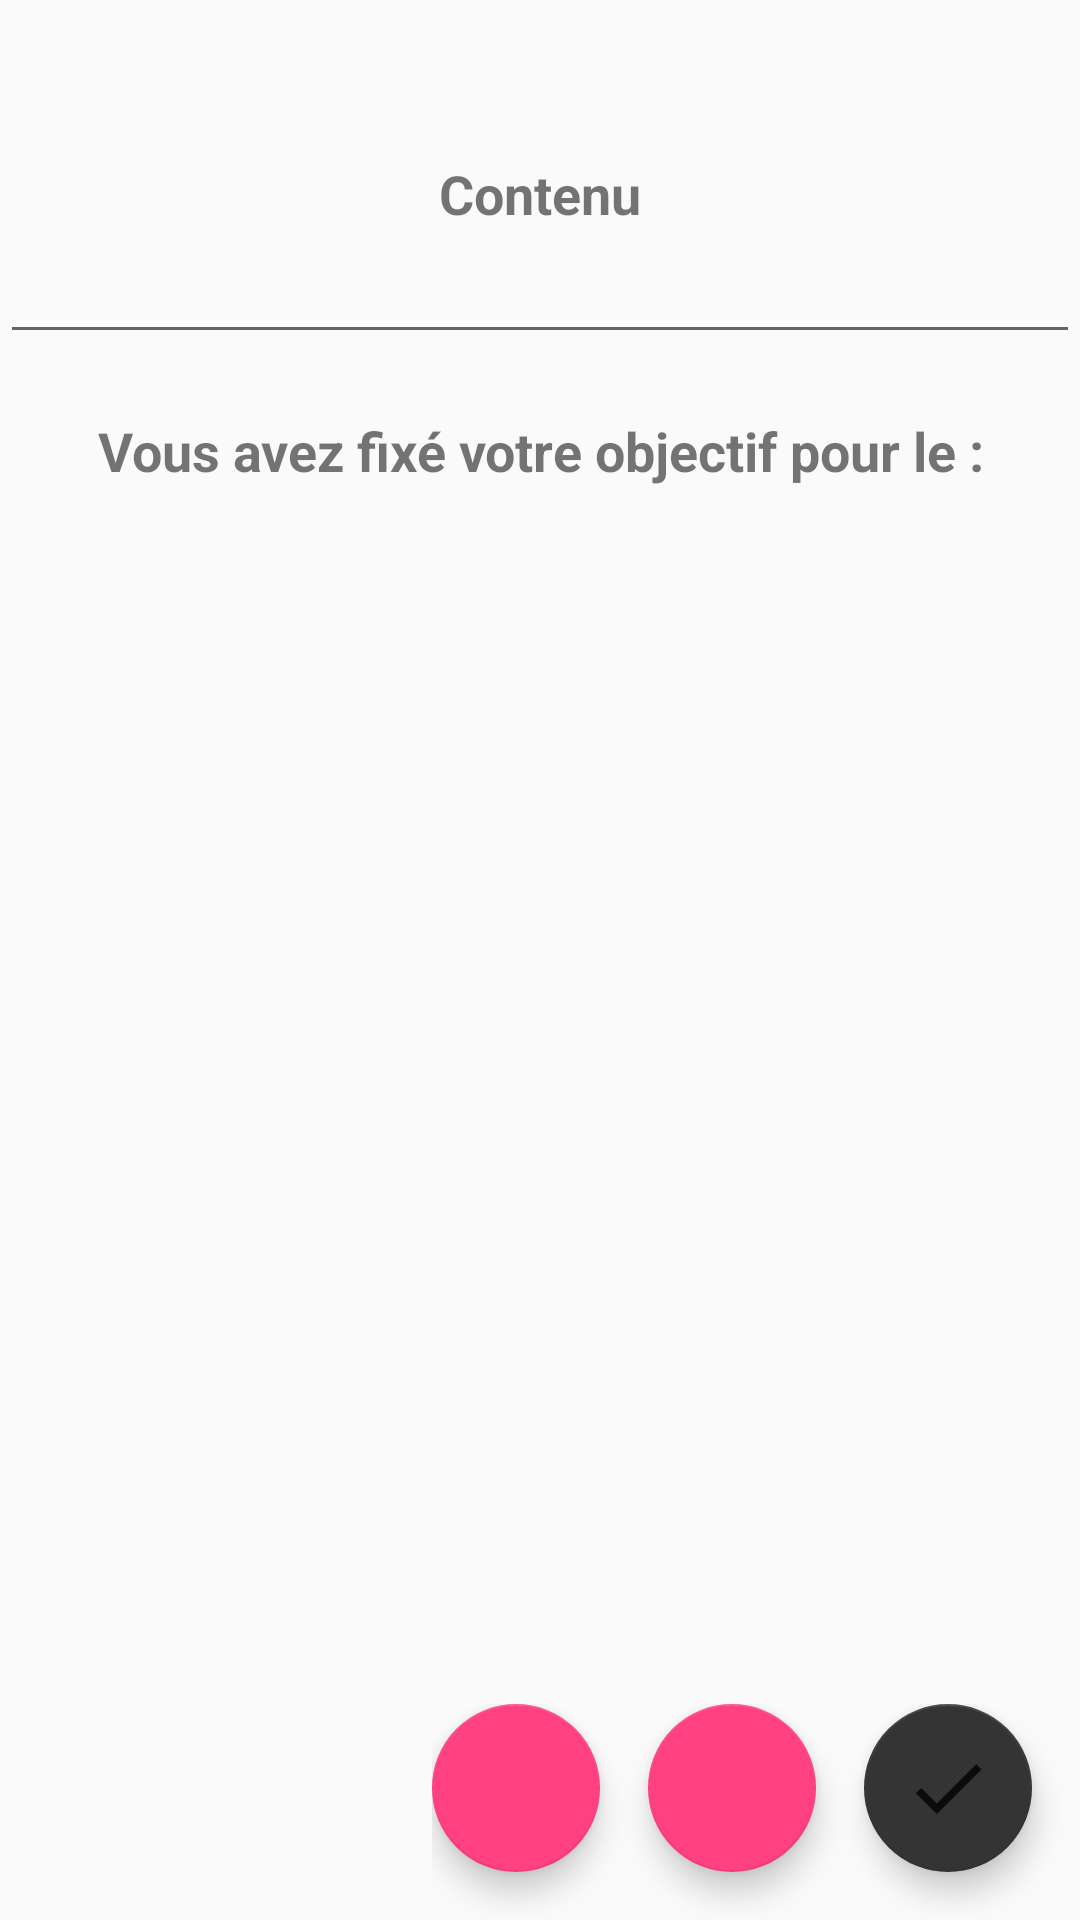

Layout XML and referenced resources for this Android screen:
<!-- AndroidManifest.xml: application theme AppTheme -->
<!-- res/layout/description_layout.xml -->
<?xml version="1.0" encoding="utf-8"?>
<RelativeLayout xmlns:android="http://schemas.android.com/apk/res/android"
    xmlns:app="http://schemas.android.com/apk/res-auto"
    android:orientation="vertical"
    android:layout_width="match_parent"
    android:layout_height="match_parent">

    <TextView
        android:layout_width="match_parent"
        android:layout_height="wrap_content"
        android:id="@+id/tv_description_objectif_titre"
        android:textAlignment="center"
        android:textSize="@dimen/titre"
        android:textStyle="normal|bold" />

    <TextView
        android:text="@string/Contenu"
        android:layout_width="match_parent"
        android:layout_height="wrap_content"
        android:layout_marginTop="@dimen/medium_margin"
        android:layout_below="@id/tv_description_objectif_titre"
        android:textAlignment="center"
        android:id="@+id/tv_but_obj"
        android:textSize="@dimen/sous_titres"
        android:textStyle="normal|bold" />

    <EditText
        android:id="@+id/et_description_objectif_contenu"
        android:layout_width="match_parent"
        android:layout_height="wrap_content"
        android:inputType="textMultiLine"
        android:layout_below="@id/tv_but_obj"
        android:textAlignment="center" />

    <TextView
        android:text="@string/dead_line"
        android:layout_width="match_parent"
        android:layout_height="wrap_content"
        android:layout_marginTop="@dimen/medium_margin"
        android:layout_below="@id/et_description_objectif_contenu"
        android:id="@+id/tv_description_date_presentation"
        android:textSize="@dimen/sous_titres"
        android:textAlignment="center"
        android:textStyle="normal|bold" />

    <TextView
        android:id="@+id/tv_description_objectif_date"
        android:layout_below="@id/tv_description_date_presentation"
        android:layout_width="match_parent"
        android:layout_height="wrap_content"
        android:textAlignment="center" />

    <LinearLayout
        android:layout_width="wrap_content"
        android:layout_height="wrap_content"
        android:layout_alignParentBottom="true"
        android:layout_alignParentEnd="true"
        android:layout_alignParentRight="true">

        <android.support.design.widget.FloatingActionButton
            android:id="@+id/bt_description_delete_obj"
            android:layout_width="wrap_content"
            android:layout_height="wrap_content"
            android:layout_marginRight="@dimen/fab_margin"
            android:src="@drawable/delete"/>

        <android.support.design.widget.FloatingActionButton
            android:id="@+id/bt_description_valid_obj"
            android:layout_width="wrap_content"
            android:layout_height="wrap_content"
            android:layout_marginRight="@dimen/fab_margin"
            android:layout_marginBottom="@dimen/fab_margin"
            android:src="@drawable/modification"/>

        <android.support.design.widget.FloatingActionButton
            android:id="@+id/bt_description_succes_obj"
            android:layout_width="wrap_content"
            android:layout_height="wrap_content"
            android:layout_marginRight="@dimen/fab_margin"
            android:layout_marginBottom="@dimen/fab_margin"
            android:src="@drawable/validate"
            app:backgroundTint="@color/colorDarkGrey"/>


    </LinearLayout>


</RelativeLayout>
<!-- resources referenced by this layout -->
<resources>
  <color name="colorDarkGrey">#343434</color>
  <dimen name="fab_margin">16dp</dimen>
  <dimen name="medium_margin">20dp</dimen>
  <dimen name="sous_titres">18sp</dimen>
  <dimen name="titre">24sp</dimen>
  <!-- drawable validate: png bitmap (drawable-hdpi, 335 bytes) -->
  <string name="Contenu">Contenu</string>
  <string name="dead_line">Vous avez fixé votre objectif pour le :</string>
  <style name="AppTheme" parent="Theme.AppCompat.Light.DarkActionBar">
          
          <item name="colorPrimary">@color/colorPrimary</item>
          <item name="colorPrimaryDark">@color/colorPrimaryDark</item>
          <item name="colorAccent">@color/colorAccent</item>
      </style>
  <color name="colorPrimary">#3F51B5</color>
  <color name="colorPrimaryDark">#303F9F</color>
  <color name="colorAccent">#FF4081</color>
</resources>
